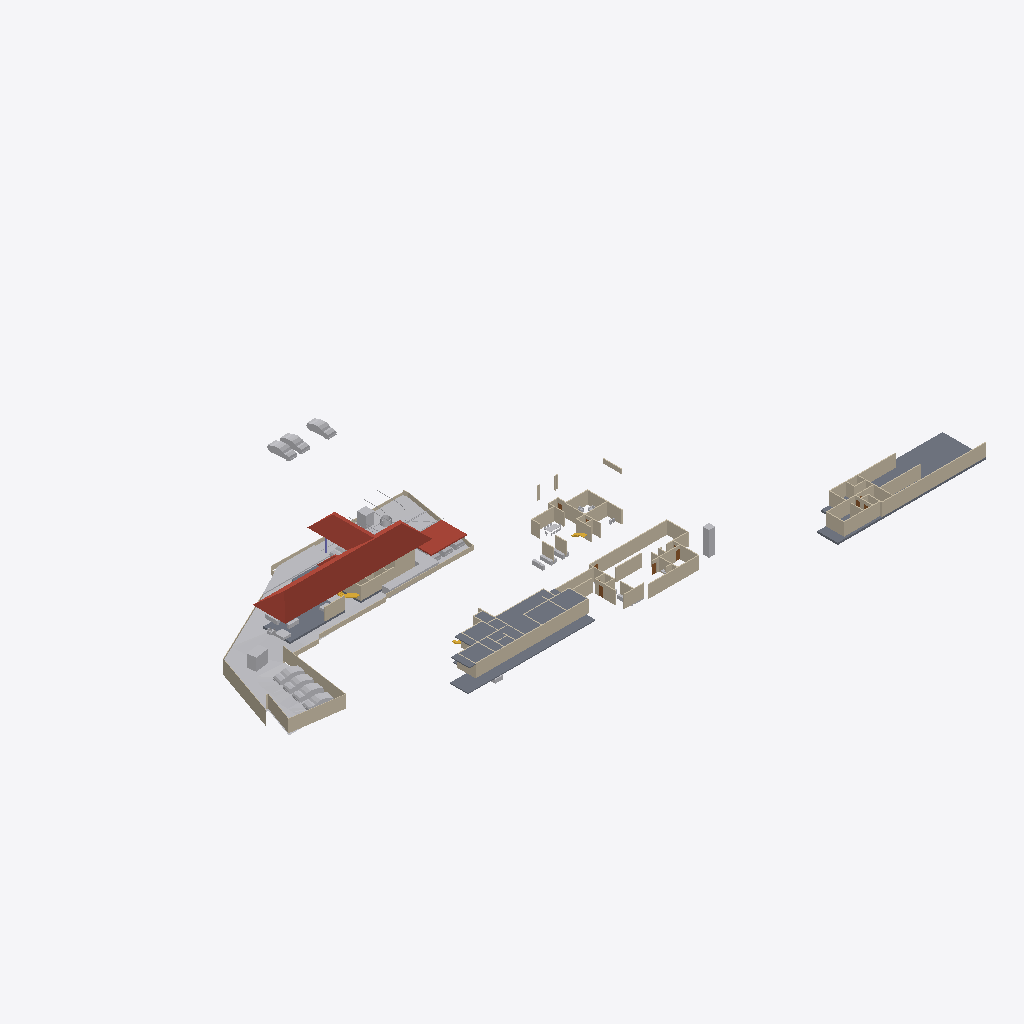
Isometric view of an IFC building model (IFC-SPF (STEP), schema IFC4X3, length unit metre), seen from the south-west, elements coloured by IFC class: 83 walls (beige), 30 other elements (light grey), 6 slabs (grey), 4 roofs (red-brown), 3 doors (brown), 2 stair flights (yellow).
Extent 138.6 m × 87.2 m × 12.9 m (x, y, z). Storeys (6): Road Level at 0.00 m; FF at 0.00 m; Concept at 0.00 m; Existing at 0.00 m; Roof at 0.00 m; GF at 0.45 m. Elements (292): 112 IfcWall, 77 IfcFurniture, 37 IfcBuildingElementProxy, 18 IfcSanitaryTerminal, 13 IfcDoor, 12 IfcVehicle, 6 IfcSlab, 5 IfcStairFlight, 4 IfcColumn, 4 IfcRoof, 3 IfcGeographicElement, 1 IfcTransportElement.

HEADER;
FILE_DESCRIPTION(('ViewDefinition[DesignTransferView]'),'2;1');
FILE_NAME('Jailani.ifc','2025-11-26T09:37:29+05:30',(''),(''),'IfcOpenShell 0.8.3-post1','Bonsai 0.8.3-post1','Nobody');
FILE_SCHEMA(('IFC4X3'));
ENDSEC;
DATA;
#1=IFCPROJECT('1rEyq$MlvDVO9q4X_6O_vh',$,'My Project',$,$,$,$,(#14,#26),#9);
#31=IFCSITE('2ymv4STDrDCBgdvlSnG91s',$,'My Site',$,$,#54,$,$,$,$,$,$,$,$);
#37=IFCBUILDING('0WCwdFWaT3fvN6dYFJV0G3',$,'My Building',$,$,#60,$,$,$,$,$,$);
#43=IFCBUILDINGSTOREY('3glIUxBxj019WI9WL2_LBp',$,'Road Level',$,$,#66,$,$,$,$);
#2091=IFCBUILDINGSTOREY('0gksAyAJzF1eVdNHxF82jx',$,'GF',$,$,#2111,$,$,$,$);
#9684=IFCBUILDINGSTOREY('0GW8AoQ6z9OfFkHNDnUrmB',$,'FF',$,$,#9700,$,$,$,$);
#36449=IFCBUILDINGSTOREY('08MXqDc890wx$ikiXcsfjl',$,'Concept',$,$,#36465,$,$,$,$);
#37612=IFCBUILDINGSTOREY('3FqJSqHaz8MQtwN4CzJUgT',$,'Existing',$,$,#37627,$,$,$,$);
#39460=IFCBUILDINGSTOREY('2$v9ldK6P2VucsJp$wo$TV',$,'Roof',$,$,#39475,$,$,$,$);
#1788=IFCGEOGRAPHICELEMENT('2G7_FUH1TFnfA2p0BceQCt',$,'Site',$,$,#1814,#1804,$,.TERRAIN.);
#40902=IFCROOF('0NQmnSdgH4pOZ3l6AOOmoo',$,'Hometheatre',$,$,#55773,#40908,$,.HIP_ROOF.);
#26166=IFCSLAB('2XwGVf_I5AfeTdLIFvtf$G',$,'Slab',$,$,#35745,#26187,$,$);
#29471=IFCSLAB('0xyk7Ykcr7ofoQRc7NYFiN',$,'Slab',$,$,#35070,#29492,$,$);
#11024=IFCSLAB('3XTbi19Cf1GO7AH07CoMiD',$,'Slab',$,$,#35600,#11045,$,$);
#29326=IFCWALL('0mk6GC8U13jA_6Q_0yzVgg',$,'Wall',$,$,#35300,#29337,$,$);
#40884=IFCROOF('03CdkWhqj2twwVyNEearxf',$,'Hometheatre',$,$,#55583,#40896,$,.HIP_ROOF.);
#10410=IFCWALL('0PJ4t4STzAvvbJf9sku6of',$,'Wall',$,$,#35720,#10421,$,$);
#1959=IFCWALL('11ixbEL1z6OAfiUA_ztPVG',$,'Wall',$,$,#35435,#1970,$,$);
#44400=IFCGEOGRAPHICELEMENT('1ijp4spyP8GBGp3uN8hwYJ',$,'Grass',$,$,#44458,#44410,$,.VEGETATION.);
#60948=IFCSLAB('11QzhEmLjEpPRVO_fEbIYE',$,'Slab',$,$,#61542,#60969,$,$);
#40945=IFCROOF('3nV_f1BFL6JOaWovIKd0n5',$,'Car Roof',$,$,#42859,#40955,$,.FLAT_ROOF.);
#2607=IFCWALL('0hLi5deXP5Zfo$NOtNZznY',$,'Wall',$,$,#35130,#2613,$,$);
#1900=IFCWALL('07AM4njYTCPA7aGr0JIF5l',$,'Wall',$,$,#35205,#1911,$,$);
#44459=IFCGEOGRAPHICELEMENT('1Xglxx3sf2sfNbVXM_ZQvj',$,'Grass',$,$,#44498,#44468,$,.VEGETATION.);
#2532=IFCWALL('2uoMgyRXTBJAXpnQJxkX2y',$,'Wall',$,$,#36276,#2538,$,$);
#2632=IFCWALL('1hiIP0I5r0ZAybbUAFoviW',$,'Wall',$,$,#35120,#2638,$,$);
#25392=IFCWALL('0GhUa_PkjDxAjQnUC6qgJS',$,'Wall',$,$,#35715,#25403,$,$);
#32546=IFCWALL('2h6z5TBUr23QL5KnXWnY85',$,'Wall',$,$,#35380,#32557,$,$);
#32116=IFCWALL('2xii8r3bb0_9h$pzN23cgC',$,'Wall',$,$,#35465,#32127,$,$);
#59578=IFCWALL('18OzynGbzFkxUyJxJqUeri',$,'Wall',$,$,#59625,#59589,$,$);
#3370=IFCWALL('0xoPJC_XvDxeOzIZpSQWPO',$,'Wall',$,$,#35160,#3381,$,$);
#4239=IFCBUILDINGELEMENTPROXY('3q7lNd2p17oe3AMat8N37d',$,'Toilet 2',$,$,#37633,#4249,$,.COMPLEX.);
#17291=IFCWALL('2Ud7NINH58uhxgireWG4hY',$,'Wall',$,$,#35320,#17302,$,$);
#4599=IFCWALL('2KWvRMMKTFyw1HRUtVm_Gi',$,'Wall',$,$,#35245,#4610,$,$);
#23555=IFCTRANSPORTELEMENT('10_X8X5DHBYv3U3r1ASSTk',$,'TransportElement',$,$,#35085,#23564,$,$);
#40247=IFCVEHICLE('1o80UYAPX4cRrso8iBSkYA',$,'Vehicle',$,$,#41071,#40260,$,$);
#40601=IFCVEHICLE('2n0InfZ3983xlP1tLNpSFe',$,'Vehicle',$,$,#41081,#40614,$,$);
#39096=IFCVEHICLE('1XhEott819IAmk$xYAz3SS',$,'Vehicle',$,$,#40384,#39109,$,$);
#3433=IFCWALL('2gqgdNokT89Rrmjq1x$gkt',$,'Wall',$,$,#35105,#3444,$,$);
#58937=IFCWALL('0DE7SS4tHEMPF9JeRWNB6O',$,'Wall',$,$,#59332,#58948,$,$);
#40568=IFCVEHICLE('3YADKfQzbBmOkqjeAW8eZC',$,'Vehicle',$,$,#41076,#40581,$,$);
#39063=IFCVEHICLE('2Oo3EgbTHCN8Ov9s6ypRAx',$,'Vehicle',$,$,#40379,#39076,$,$);
#39025=IFCVEHICLE('2AKcCqB5j42BXMhNzxdLp2',$,'Vehicle',$,$,#40374,#39038,$,$);
#17044=IFCWALL('28mJH_Qkz2cB_CJyuRWyOY',$,'Wall',$,$,#35190,#17055,$,$);
#20507=IFCWALL('3N6mJmx6vCGvpPvbf4tsBv',$,'Wall',$,$,#35215,#20518,$,$);
#7842=IFCWALL('2mUcR1cvbE9gBHqjOC5SKc',$,'Wall',$,$,#35255,#7853,$,$);
#60677=IFCWALL('18dA7i_Sb71RfCHKrpu8gf',$,'Wall',$,$,#60738,#60688,$,$);
#2582=IFCWALL('3AhfTEAr96zBOu2JT1DiVf',$,'Wall',$,$,#35125,#2588,$,$);
#4250=IFCBUILDINGELEMENTPROXY('3toYnKI0v7vRY5ZvUmLVDd',$,'Toilet1',$,$,#37643,#4260,$,.COMPLEX.);
#39129=IFCVEHICLE('3MyO3fIAXDqOOedTH32FX$',$,'Vehicle',$,$,#40389,#39142,$,$);
#8914=IFCWALL('1Sdsxvnin8QxIAQQ7RLntB',$,'Wall',$,$,#35310,#8925,$,$);
#31292=IFCWALL('12ona4xafF3RFv9BbRCMB9',$,'Wall',$,$,#35325,#31303,$,$);
#4569=IFCWALL('3c7TTJ0pXFgxE8E$J0mypr',$,'Wall',$,$,#35235,#4580,$,$);
#31935=IFCWALL('36YTdSvkf99OkIb19tE0_O',$,'Wall',$,$,#35350,#31946,$,$);
#29118=IFCWALL('3vbBw5CtXEiPbJP3ZvNi6X',$,'Wall',$,$,#35305,#29129,$,$);
#4261=IFCWALL('2P2btUNmD4$AeKJvAbrxDF',$,'Wall',$,$,#35195,#4272,$,$);
#20375=IFCWALL('2z8aGayRL65freAYCgZ34o',$,'Wall',$,$,#35385,#20386,$,$);
#33959=IFCWALL('3LB7YEXxH1WRGLnmjro1nQ',$,'Wall',$,$,#35515,#33970,$,$);
#8326=IFCWALL('3QFvIzYvz37QTvghvyjFx5',$,'Wall',$,$,#35180,#8337,$,$);
#31841=IFCWALL('2sUnqQA616SghH8BPg8SVm',$,'Wall',$,$,#35490,#31852,$,$);
#3190=IFCWALL('193oymhqH3WPw9ieWVOFsJ',$,'Wall',$,$,#36281,#3201,$,$);
#2407=IFCWALL('1wqYISk15EtxPgF1WYwVVh',$,'Wall',$,$,#35135,#2413,$,$);
#7229=IFCWALL('0VXwuVfIX3AxZD5kkE8tT$',$,'Wall',$,$,#35240,#7240,$,$);
#1220=IFCWALL('3KkvfcArz8VeHF4xGoxgBw',$,'Wall',$,$,#35455,#1228,$,$);
#8484=IFCWALL('1pw_hQT9L5MP4_BQmH5BKI',$,'Wall',$,$,#35505,#8495,$,$);
#29420=IFCWALL('2yqEYDQzT7vuqIzHZ2H3kD',$,'Wall',$,$,#35335,#29431,$,$);
#4324=IFCWALL('3gJXOYN4rCTehFrqIahuzv',$,'Wall',$,$,#35270,#4335,$,$);
#1845=IFCWALL('0Ccj9tOijEFOAbpvaTSZqK',$,'Wall',$,$,#35260,#1856,$,$);
#32141=IFCWALL('1E8_9UtQjBFwPLxzCahPj6',$,'Wall',$,$,#35470,#32152,$,$);
#4808=IFCWALL('1Z_ltgn05BKO7I3aoagSPJ',$,'Wall',$,$,#35475,#4819,$,$);
#20204=IFCWALL('0Lmm6eYPj12RbgXKY6EPyA',$,'Wall',$,$,#35225,#20215,$,$);
#11812=IFCWALL('2vYKWgYnf3AAZvsc_bF34J',$,'Wall',$,$,#35200,#11823,$,$);
#9901=IFCWALL('3glgCrS2bAROSbl$a0hy_7',$,'Wall',$,$,#35710,#9912,$,$);
#32169=IFCWALL('02RAExKT16IA8fxKhe6WCx',$,'Wall',$,$,#35410,#32180,$,$);
#31187=IFCWALL('3riWTPznbFe9t7hCvXPIh8',$,'Wall',$,$,#35445,#31198,$,$);
#32452=IFCWALL('1WOSh8_znD6QxP8qFd1alC',$,'Wall',$,$,#35355,#32463,$,$);
#60124=IFCWALL('2egd4x5r5Bt9ju5FZWKZ7D',$,'Wall',$,$,#60892,#60135,$,$);
#30548=IFCWALL('0w57da$8b2n957uH_KupL$',$,'Wall',$,$,#35360,#30559,$,$);
#2381=IFCWALL('2ukC8AQQP85Rb_ZeT84bZY',$,'Wall',$,$,#35110,#2388,$,$);
#16944=IFCWALL('2ygGbliK1D0vPadB9pMj70',$,'Wall',$,$,#35220,#16955,$,$);
#55457=IFCFURNITURE('0V6hxvZwXE6hVLVUBmKQZG',$,'Furniture',$,$,#61007,#55466,$,$);
#6115=IFCFURNITURE('1Ow7mZlIzByeAl452SPrCl',$,'Furniture',$,$,#61282,#6124,$,$);
#4106=IFCBUILDINGELEMENTPROXY('3eKD0RJXX2cvK3v1N6xXAg',$,'Well',$,$,#37638,#4238,$,.COMPLEX.);
#2457=IFCWALL('38EbZ7mAL5TfofCc1aVwCP',$,'Wall',$,$,#35150,#2463,$,$);
#32661=IFCWALL('3_sdJdaMz9K979wlmeJNVh',$,'Wall',$,$,#35375,#32672,$,$);
#7327=IFCWALL('1VtzA2s_LClRug3OlP8Np1',$,'Wall',$,$,#35165,#7338,$,$);
#32750=IFCWALL('0ffeBgWLvCk87de8YdNL7x',$,'Wall',$,$,#35365,#32761,$,$);
#7405=IFCWALL('08jibRuvzD8P8xgSykkvp0',$,'Wall',$,$,#35395,#7416,$,$);
#7662=IFCWALL('0qs$5sDxD6oxQ1AxGHqRzO',$,'Wall',$,$,#35210,#7673,$,$);
#6663=IFCWALL('3CNdPA2aL1Me_d4dATwif6',$,'Wall',$,$,#35400,#6674,$,$);
#45497=IFCVEHICLE('3SnhIM$RL8DhvG8iT_Th0E',$,'Vehicle',$,$,#55823,#45510,$,$);
#2507=IFCWALL('0zjDgr1wL5mfJb$oJ72rHP',$,'Wall',$,$,#36271,#2513,$,$);
#41410=IFCVEHICLE('0vgVxzNb92ZxtGg52SdjXf',$,'Vehicle',$,$,#42402,#41423,$,$);
#41382=IFCVEHICLE('1IZ4nX7e53bPYukwIgWlwk',$,'Vehicle',$,$,#42100,#41395,$,$);
#56707=IFCFURNITURE('3vVXXivcj3cuUgfA$Fo3Wy',$,'Furniture',$,$,#61472,#56718,$,$);
#16587=IFCFURNITURE('1TjZnqkLP0FfsPts0SLB8u',$,'Furniture',$,$,#61082,#16598,$,$);
#32946=IFCWALL('3zxmtv$wrAox_$Jua0tfLe',$,'Wall',$,$,#35390,#32957,$,$);
#57124=IFCFURNITURE('15Skxy8r96qe_HOd4421Z6',$,'Furniture',$,$,#61502,#57135,$,$);
#60907=IFCSLAB('29Z9_do5X3DR78YBb_xcC2',$,'Slab',$,$,#61537,#60928,$,$);
#18216=IFCFURNITURE('0ujyPKdkz6DAxVcqhb7cRh',$,'Furniture',$,$,#61097,#18227,$,$);
#18026=IFCFURNITURE('1N44zCs$XC0OAL79Z8ncN4',$,'Furniture',$,$,#61092,#18037,$,$);
#4726=IFCSLAB('2FiUBYKgX14Ok5pfpzPww9',$,'Slab',$,$,#60906,#4737,$,$);
#42195=IFCVEHICLE('3MkhLELVLDs8uvUp6MaLNE',$,'Vehicle',$,$,#42879,#42208,$,$);
#9235=IFCWALL('3huuly5xf8dBsCb2$1PF_5',$,'Wall',$,$,#35230,#9246,$,$);
#24823=IFCWALL('2tyCo4P0f91OgSOoE$hyHK',$,'Wall',$,$,#35370,#24834,$,$);
#10001=IFCWALL('2TYQ0pXbn3GRQbbpujs6E$',$,'Wall',$,$,#35620,#10012,$,$);
#59517=IFCWALL('2SxCg_HjH6MBEEpo2miEXx',$,'Wall',$,$,#59546,#59528,$,$);
#30848=IFCWALL('0yq0cjgVr8OwhQvHELx5B5',$,'Wall',$,$,#35495,#30859,$,$);
#55584=IFCROOF('22dz3ICKPCYBLZCsdhCKZm',$,'Hometheatre',$,$,#55778,#55590,$,.HIP_ROOF.);
#21083=IFCWALL('0$M6OYCNDCvfi4eZ1WKcg4',$,'Wall',$,$,#35415,#21094,$,$);
#9926=IFCWALL('1Wi$OkIhb0keV68lSlqI_i',$,'Wall',$,$,#35775,#9937,$,$);
#16917=IFCSTAIRFLIGHT('2vz4h8POX6GPvf4dawSVq9',$,'StairFlight',$,$,#35080,#16926,$,14,13,0.160714285714286,0.150000005960464,.STRAIGHT.);
#8868=IFCWALL('1lYybgRfP3Lxn6LSpPB$Jl',$,'Wall',$,$,#35340,#8879,$,$);
#42055=IFCBUILDINGELEMENTPROXY('3wwYmhSjv9weqNYZfzH9xT',$,'BuildingElementProxy',$,$,#44700,#42068,$,$);
#59455=IFCWALL('2vcniQs5f8jPsHPY2dR518',$,'Wall',$,$,#59989,#59466,$,$);
#25443=IFCFURNITURE('1zzmn9v450tOyP363Yxrkx',$,'Furniture',$,$,#61292,#25454,$,$);
#24247=IFCWALL('2OeE5kmp1BaBL7UBq7ldwM',$,'Wall',$,$,#35425,#24258,$,$);
#59642=IFCWALL('01zCAxSVLFhhLmLX4f918i',$,'Wall',$,$,#59715,#59653,$,$);
#22532=IFCWALL('283Zy3eYL30vZgllAUyml_',$,'Wall',$,$,#35735,#22543,$,$);
#33445=IFCWALL('1Ph_bu0bnCA9vmohZNA5$3',$,'Wall',$,$,#35485,#33456,$,$);
#10435=IFCWALL('1NsKiIhGzFNeqqhYFYeOQM',$,'Wall',$,$,#35650,#10446,$,$);
#23222=IFCDOOR('3FuVmgLBTCrgbOmr51L_ZZ',$,'Door',$,$,#35315,#23309,$,$,$,$,$,$);
#17206=IFCWALL('3IVFtBGWbAFfIXbg5v6HLZ',$,'Wall',$,$,#35185,#17217,$,$);
#19702=IFCDOOR('3AyEeLt0j2cv8c4I393vCt',$,'Door',$,$,#34745,#19758,$,$,$,$,$,$);
#10051=IFCWALL('31_z1XWvDBkuTYoXmr8Fwz',$,'Wall',$,$,#35740,#10062,$,$);
#60792=IFCSTAIRFLIGHT('10ogIcYZLE9B5Yy0naKqkX',$,'StairFlight',$,$,#61527,#60805,$,7,6,0.160000000681196,0.150000005960464,.STRAIGHT.);
#19475=IFCDOOR('0NA1wZVwrFkfnamZJnYjIq',$,'Door',$,$,#35480,#19532,$,$,$,$,$,$);
#25089=IFCWALL('26gkHrvDT4Pw5$rxVy5N1l',$,'Wall',$,$,#35265,#25100,$,$);
#45469=IFCBUILDINGELEMENTPROXY('0b4nwe_Ur2p96W4WE_ytTz',$,'BuildingElementProxy',$,$,#45572,#45482,$,$);
#29237=IFCWALL('0DTl4XiFj7Jw8wIUvcBXUW',$,'Wall',$,$,#35330,#29248,$,$);
#18180=IFCFURNITURE('3fCBuG2tv7GhsgdgzbnzdH',$,'Furniture',$,$,#61132,#18191,$,$);
#55484=IFCFURNITURE('3TkWbzkAX1QAVy26F4DON4',$,'Furniture',$,$,#61012,#55497,$,$);
#59667=IFCWALL('2MCLeK7orAR8lNVCbDeOpE',$,'Wall',$,$,#59696,#59678,$,$);
#30965=IFCWALL('1$IoCLbQb48elVfr4x3ZIZ',$,'Wall',$,$,#35280,#30976,$,$);
#31024=IFCWALL('30Sei9$z57N8rIgcWtESFq',$,'Wall',$,$,#35285,#31035,$,$);
#31079=IFCWALL('1dlb6j0oX8Ig$_pIAbnGWi',$,'Wall',$,$,#35295,#31090,$,$);
#2557=IFCWALL('1jgfO0WGDDYQvoMLTOy$x_',$,'Wall',$,$,#36085,#2563,$,$);
ENDSEC;
